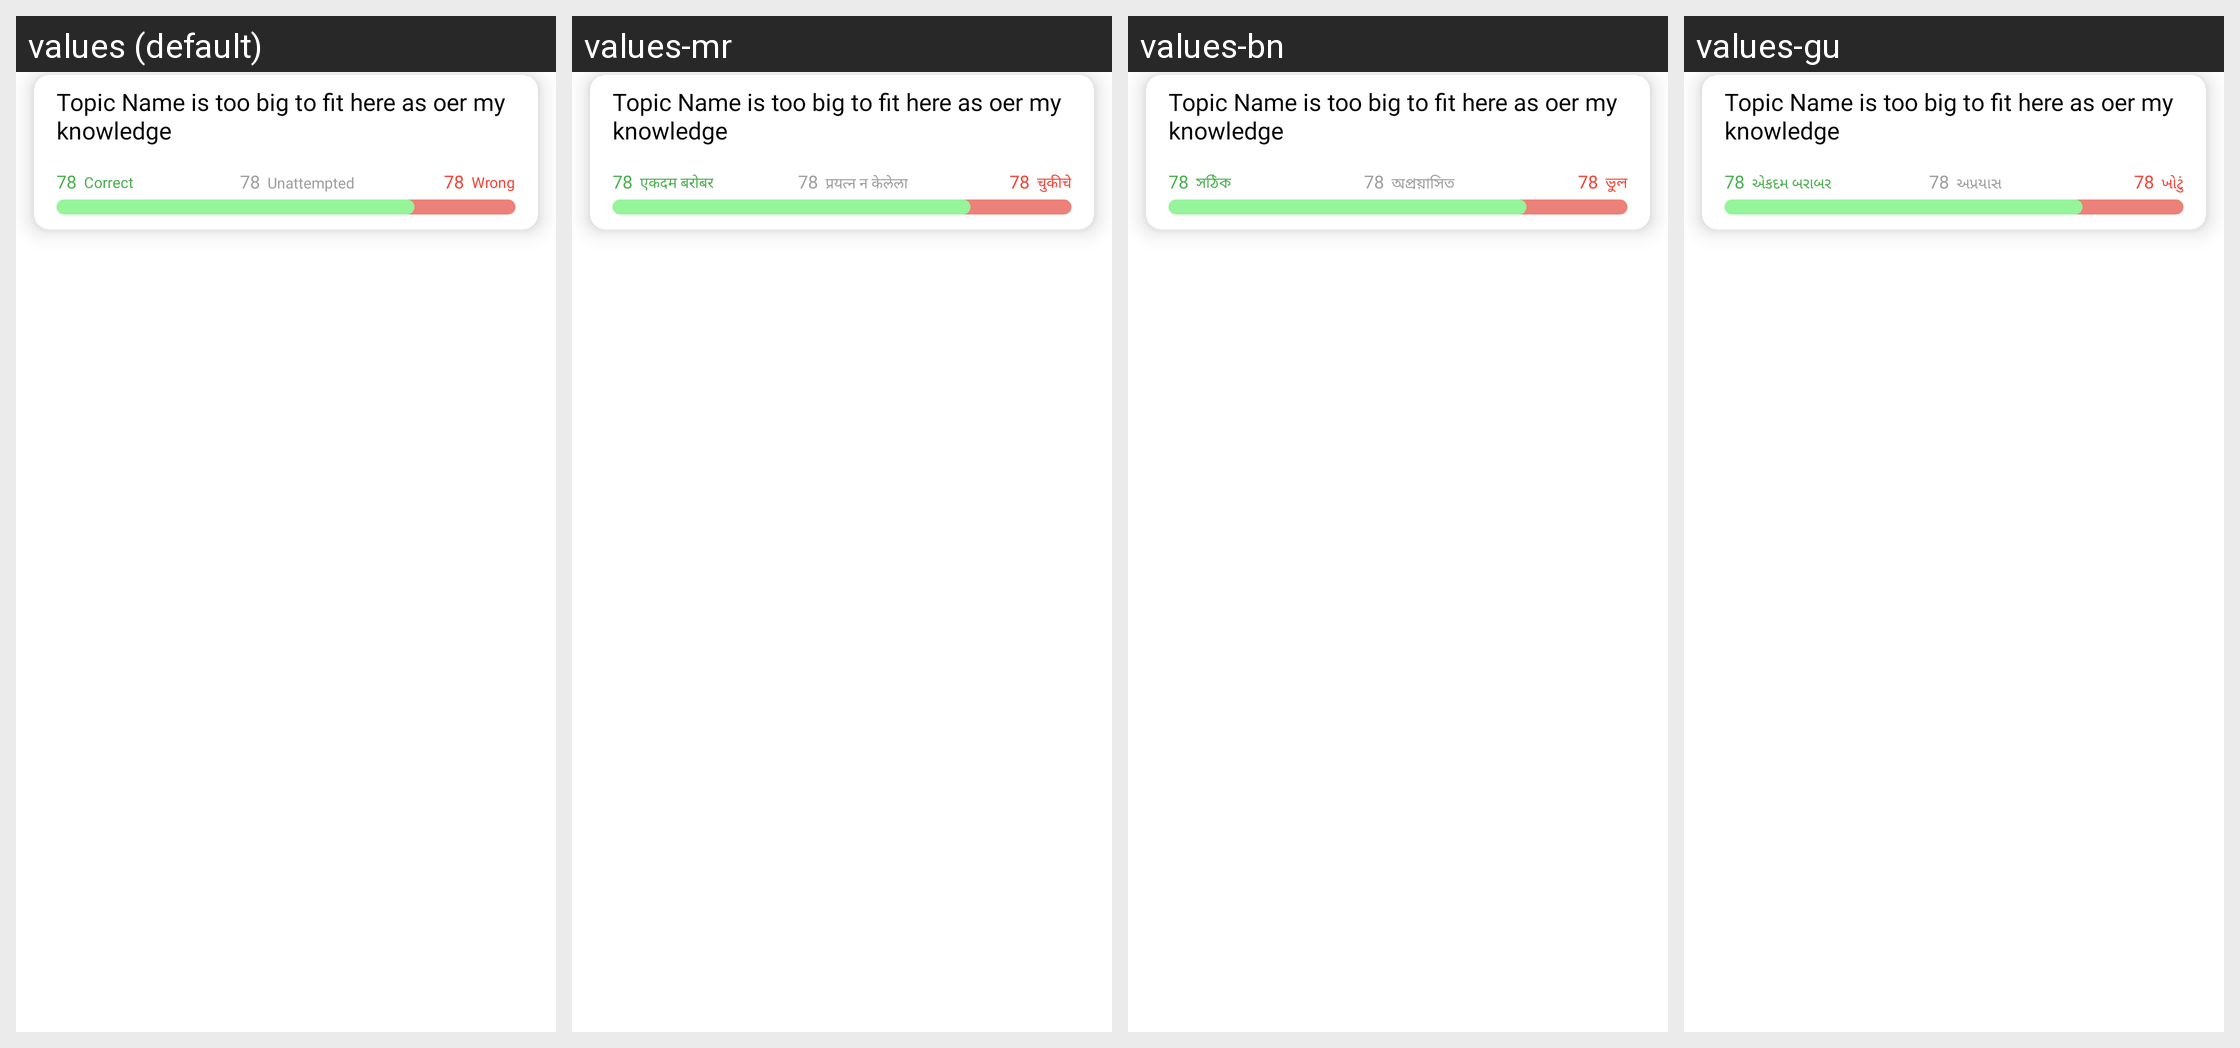

This grid shows one Android layout under several languages. Give, for every string resource on the screen, its name, the default text and each shown locale's text.
Android screen res/layout/test_analy_layout.xml rendered under 4 locales, left to right: values (default), values-mr, values-bn, values-gu. Device: Nexus 5 (rendered at 1080×1920; each locale shown at half size, 540×960, under a caption strip naming it); theme ArivihanTheme.
Other locales in the repository, not shown: values-hi, values-kn, values-ml, values-pa, values-ta, values-te.
Strings drawn on this screen, with the default value and each locale's value (text and hints the layout hard-codes, and strings that could not be matched under every locale, appear in the picture but are not listed):

Wrong
  values: Wrong
  values-mr: चुकीचे
  values-bn: ভুল
  values-gu: ખોટું

correct
  values: Correct
  values-mr: एकदम बरोबर
  values-bn: সঠিক
  values-gu: એકદમ બરાબર

Unattempted
  values: Unattempted
  values-mr: प्रयत्न न केलेला
  values-bn: অপ্রয়াসিত
  values-gu: અપ્રયાસ
